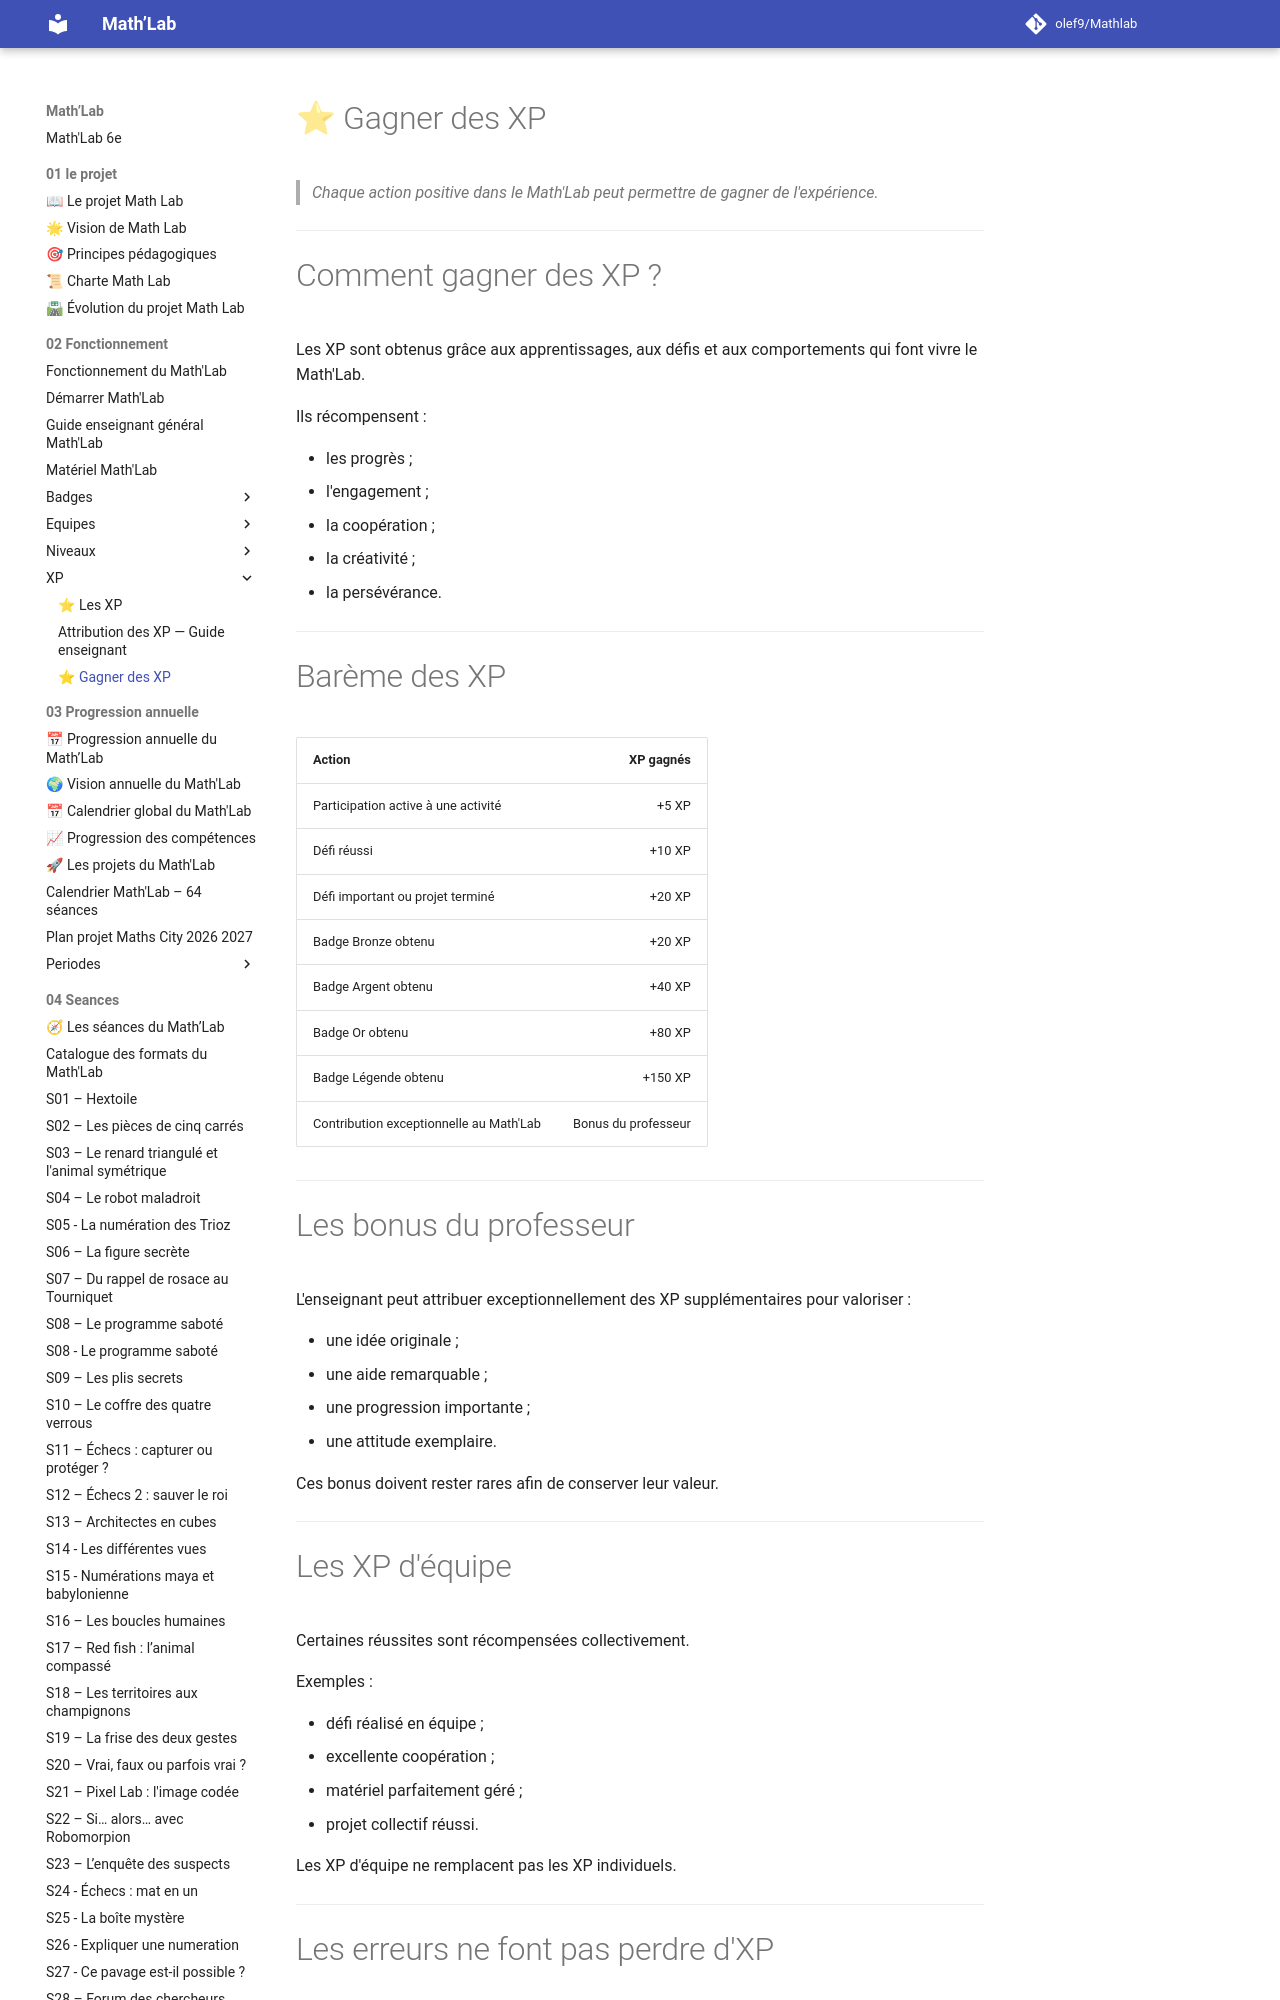

repository: olef9/Mathlab · page: 02-Fonctionnement/XP/gagner-des-xp/index.html · generator: mkdocs

# ⭐ Gagner des XP

> *Chaque action positive dans le Math'Lab peut permettre de gagner de l'expérience.*

---

# Comment gagner des XP ?

Les XP sont obtenus grâce aux apprentissages, aux défis et aux comportements qui font vivre le Math'Lab.

Ils récompensent :

- les progrès ;
- l'engagement ;
- la coopération ;
- la créativité ;
- la persévérance.

---

# Barème des XP

| Action | XP gagnés |
|---|---:|
| Participation active à une activité | +5 XP |
| Défi réussi | +10 XP |
| Défi important ou projet terminé | +20 XP |
| Badge Bronze obtenu | +20 XP |
| Badge Argent obtenu | +40 XP |
| Badge Or obtenu | +80 XP |
| Badge Légende obtenu | +150 XP |
| Contribution exceptionnelle au Math'Lab | Bonus du professeur |

---
